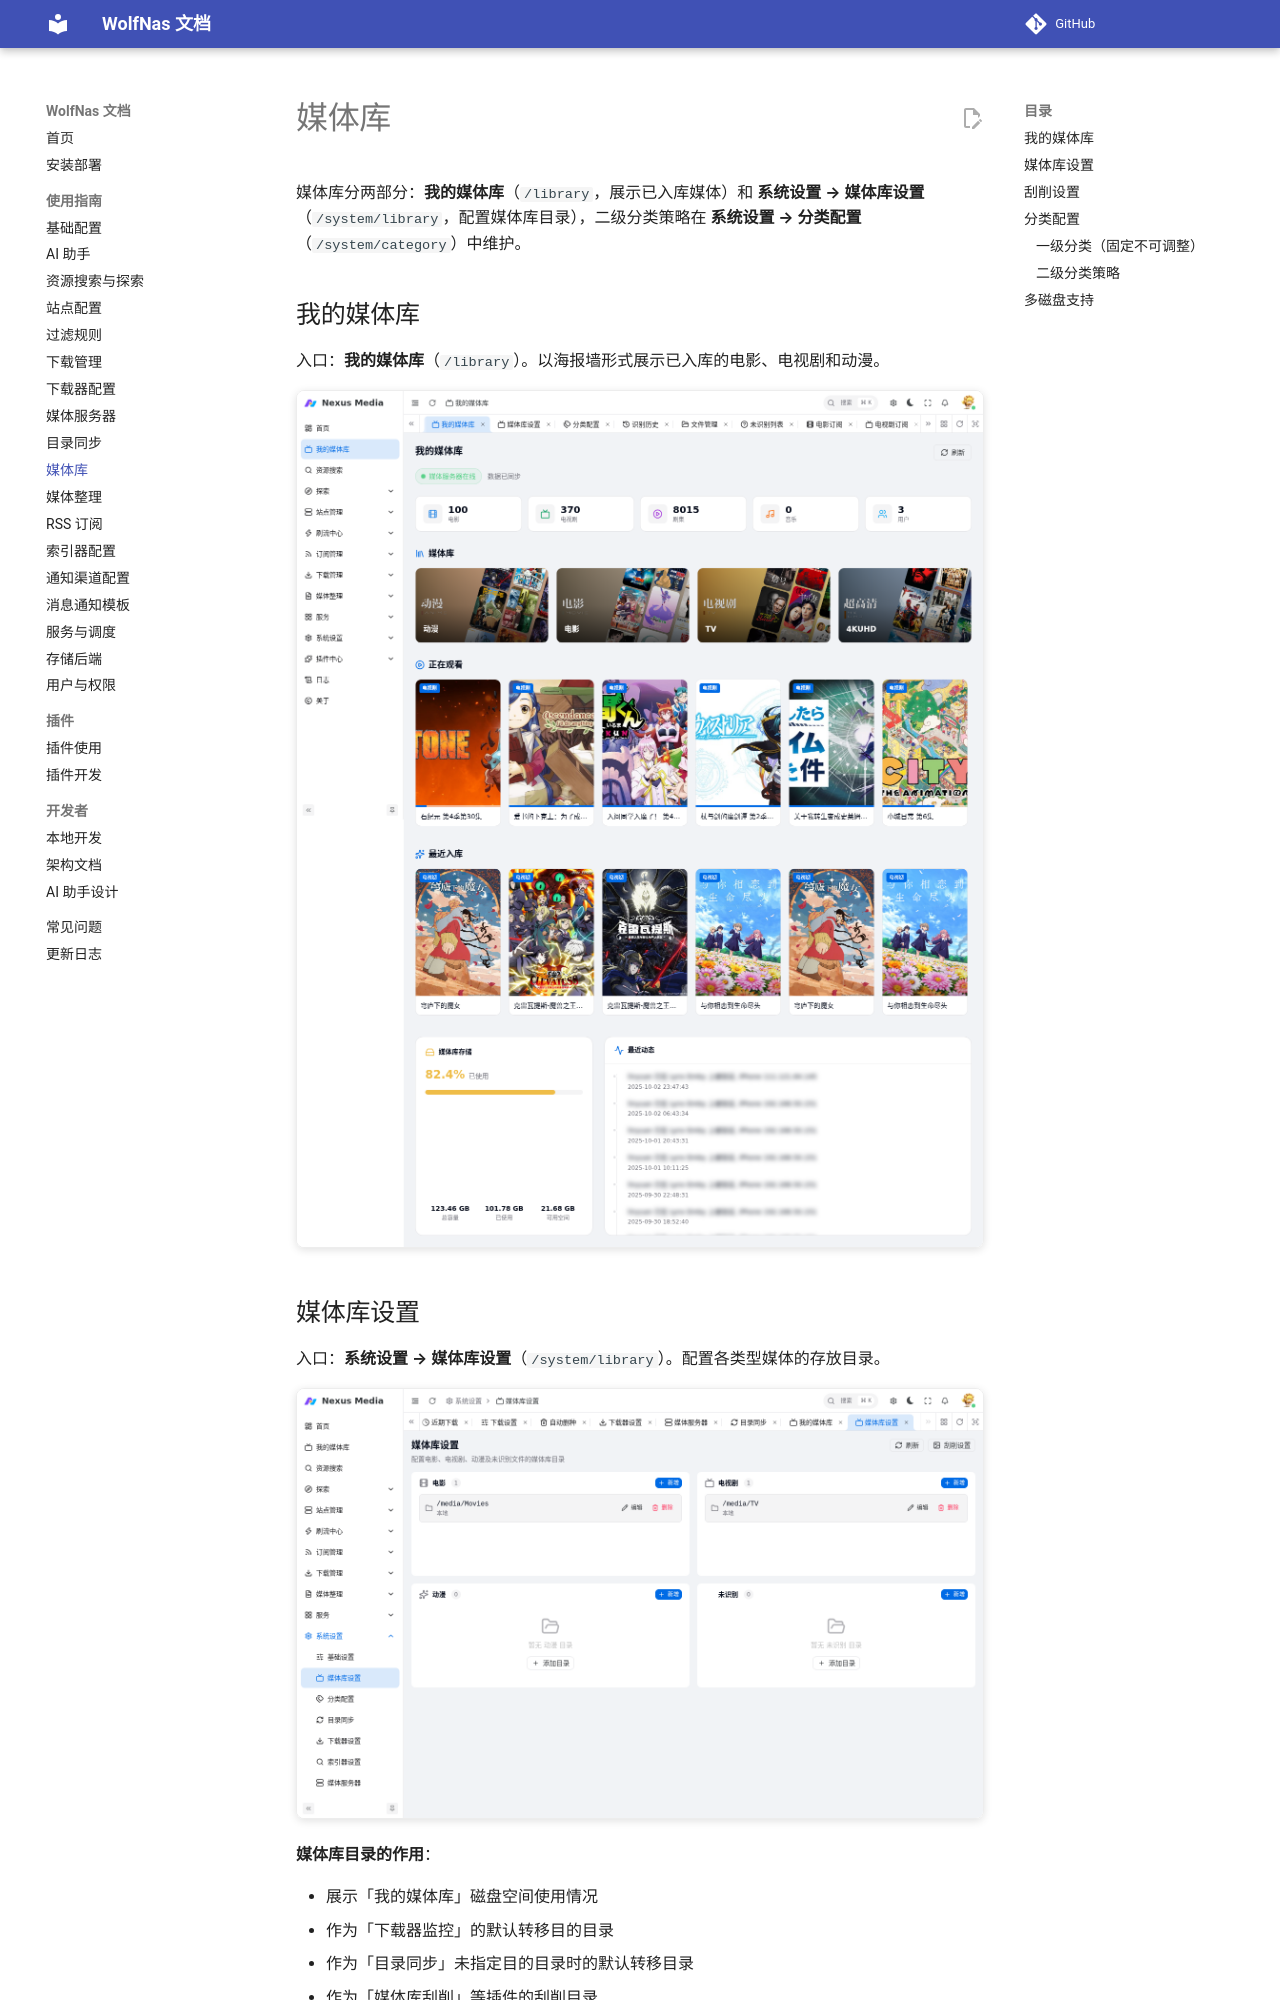

repository: sjh00/wolf-nas-tools · page: media_library/index.html · generator: mkdocs

# 媒体库

媒体库分两部分：**我的媒体库**（`/library`，展示已入库媒体）和 **系统设置 → 媒体库设置**（`/system/library`，配置媒体库目录），二级分类策略在 **系统设置 → 分类配置**（`/system/category`）中维护。

## 我的媒体库

入口：**我的媒体库**（`/library`）。以海报墙形式展示已入库的电影、电视剧和动漫。

![我的媒体库](assets/images/media/library.png){ .screenshot }
